4-way image classification set "MRI_PROCESSED" from GitHub (JpLimags/MRI_based_brain_tumor_detection); label vocabulary: glioma tumor, meningioma tumor, no tumor, pituitary tumor.

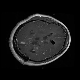
Label: glioma tumor

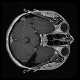
Label: pituitary tumor

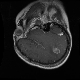
Label: glioma tumor

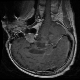
Label: pituitary tumor

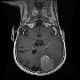
Label: meningioma tumor

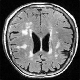
Label: no tumor
